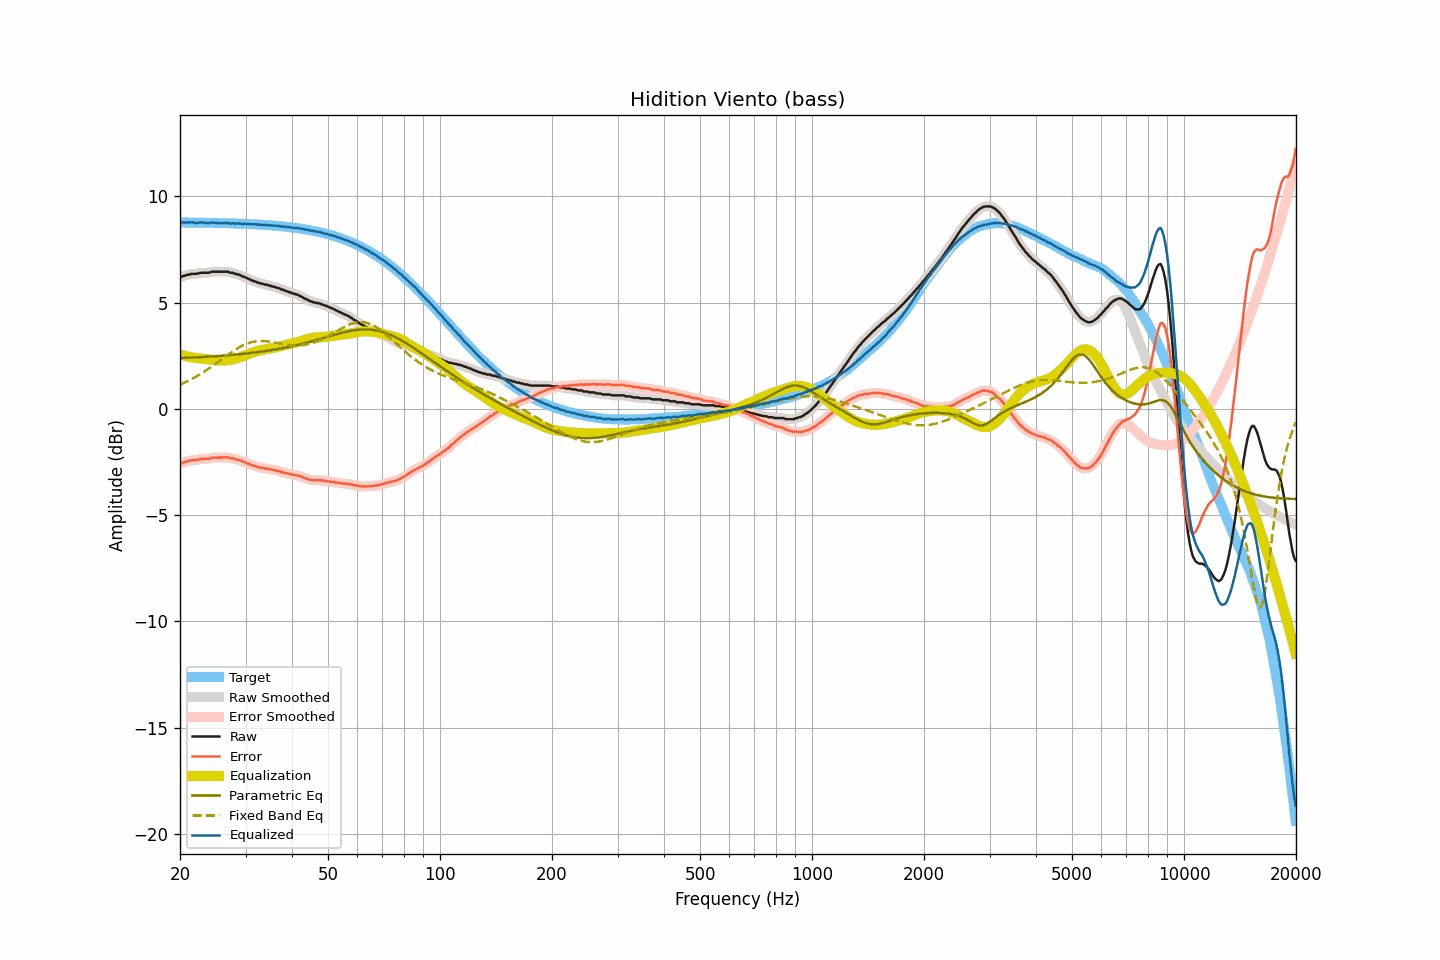

Values plotted in this chart, from the file beside it:
frequency, raw, smoothed, error, error_smoothed, equalization, parametric_eq, fixed_band_eq, equalized_raw, equalized_smoothed, target
20.00, 6.22, 6.21, -2.56, -2.57, 2.56, 2.39, 1.14, 8.78, 8.77, 8.78
20.20, 6.22, 6.23, -2.56, -2.54, 2.54, 2.39, 1.18, 8.76, 8.77, 8.77
20.40, 6.26, 6.25, -2.52, -2.52, 2.52, 2.40, 1.21, 8.78, 8.77, 8.77
20.61, 6.27, 6.27, -2.51, -2.50, 2.50, 2.40, 1.24, 8.77, 8.77, 8.77
20.81, 6.30, 6.29, -2.47, -2.48, 2.48, 2.40, 1.28, 8.78, 8.77, 8.77
21.02, 6.32, 6.31, -2.45, -2.46, 2.46, 2.41, 1.32, 8.78, 8.77, 8.77
21.23, 6.32, 6.33, -2.45, -2.44, 2.45, 2.41, 1.35, 8.76, 8.78, 8.77
21.44, 6.36, 6.35, -2.41, -2.42, 2.43, 2.41, 1.39, 8.79, 8.78, 8.77
21.66, 6.36, 6.35, -2.41, -2.41, 2.42, 2.42, 1.43, 8.78, 8.77, 8.77
21.87, 6.36, 6.36, -2.41, -2.41, 2.41, 2.42, 1.48, 8.76, 8.77, 8.77
22.09, 6.36, 6.36, -2.41, -2.41, 2.39, 2.43, 1.52, 8.75, 8.75, 8.77
22.31, 6.37, 6.37, -2.40, -2.39, 2.39, 2.43, 1.56, 8.75, 8.76, 8.77
22.54, 6.39, 6.39, -2.38, -2.38, 2.38, 2.43, 1.61, 8.77, 8.77, 8.76
22.76, 6.41, 6.40, -2.36, -2.36, 2.37, 2.44, 1.65, 8.78, 8.77, 8.76
22.99, 6.41, 6.41, -2.35, -2.35, 2.36, 2.44, 1.70, 8.77, 8.77, 8.76
23.22, 6.41, 6.41, -2.35, -2.35, 2.36, 2.45, 1.75, 8.76, 8.77, 8.76
23.45, 6.41, 6.40, -2.35, -2.35, 2.35, 2.45, 1.80, 8.75, 8.75, 8.76
23.69, 6.41, 6.41, -2.35, -2.35, 2.34, 2.45, 1.85, 8.74, 8.74, 8.76
23.92, 6.41, 6.42, -2.35, -2.34, 2.33, 2.46, 1.90, 8.74, 8.75, 8.76
24.16, 6.44, 6.43, -2.32, -2.32, 2.32, 2.46, 1.95, 8.76, 8.75, 8.76
24.40, 6.46, 6.45, -2.30, -2.30, 2.31, 2.47, 2.01, 8.77, 8.76, 8.75
24.65, 6.46, 6.46, -2.29, -2.29, 2.30, 2.47, 2.06, 8.76, 8.76, 8.75
24.89, 6.46, 6.46, -2.29, -2.29, 2.30, 2.48, 2.12, 8.75, 8.76, 8.75
25.14, 6.46, 6.46, -2.29, -2.29, 2.29, 2.48, 2.17, 8.75, 8.75, 8.75
25.39, 6.46, 6.46, -2.29, -2.29, 2.28, 2.49, 2.23, 8.74, 8.74, 8.75
25.65, 6.46, 6.46, -2.29, -2.29, 2.28, 2.50, 2.28, 8.74, 8.74, 8.75
25.91, 6.46, 6.46, -2.29, -2.29, 2.28, 2.50, 2.34, 8.74, 8.74, 8.74
26.16, 6.46, 6.46, -2.28, -2.28, 2.28, 2.51, 2.39, 8.74, 8.74, 8.74
26.43, 6.46, 6.46, -2.28, -2.28, 2.29, 2.51, 2.45, 8.74, 8.75, 8.74
26.69, 6.46, 6.46, -2.28, -2.28, 2.29, 2.52, 2.51, 8.75, 8.74, 8.74
26.96, 6.46, 6.44, -2.28, -2.29, 2.30, 2.53, 2.56, 8.75, 8.74, 8.74
27.23, 6.41, 6.43, -2.32, -2.30, 2.31, 2.53, 2.61, 8.71, 8.74, 8.73
27.50, 6.41, 6.41, -2.32, -2.32, 2.32, 2.54, 2.67, 8.73, 8.73, 8.73
27.77, 6.41, 6.39, -2.32, -2.34, 2.33, 2.54, 2.72, 8.74, 8.72, 8.73
28.05, 6.36, 6.37, -2.37, -2.35, 2.35, 2.55, 2.77, 8.71, 8.72, 8.73
28.33, 6.36, 6.35, -2.37, -2.37, 2.37, 2.56, 2.82, 8.73, 8.72, 8.72
28.62, 6.32, 6.33, -2.40, -2.39, 2.39, 2.57, 2.86, 8.71, 8.72, 8.72
28.90, 6.32, 6.30, -2.40, -2.42, 2.42, 2.57, 2.91, 8.74, 8.72, 8.72
29.19, 6.27, 6.27, -2.45, -2.44, 2.44, 2.58, 2.95, 8.71, 8.71, 8.71
29.48, 6.23, 6.24, -2.48, -2.47, 2.47, 2.59, 2.99, 8.70, 8.71, 8.71
29.78, 6.22, 6.21, -2.49, -2.50, 2.50, 2.60, 3.02, 8.72, 8.71, 8.71
30.08, 6.18, 6.18, -2.53, -2.53, 2.53, 2.60, 3.05, 8.71, 8.71, 8.71
30.38, 6.14, 6.14, -2.56, -2.56, 2.56, 2.61, 3.08, 8.70, 8.71, 8.70
30.68, 6.11, 6.10, -2.59, -2.59, 2.59, 2.62, 3.11, 8.70, 8.70, 8.70
30.99, 6.07, 6.07, -2.63, -2.63, 2.62, 2.63, 3.13, 8.69, 8.69, 8.69
31.30, 6.04, 6.04, -2.65, -2.65, 2.65, 2.64, 3.15, 8.69, 8.69, 8.69
31.61, 6.01, 6.01, -2.68, -2.68, 2.68, 2.65, 3.17, 8.68, 8.68, 8.69
31.93, 5.99, 5.98, -2.70, -2.70, 2.70, 2.66, 3.18, 8.69, 8.68, 8.68
32.24, 5.95, 5.95, -2.73, -2.72, 2.72, 2.67, 3.19, 8.67, 8.68, 8.68
32.57, 5.94, 5.93, -2.74, -2.74, 2.74, 2.68, 3.19, 8.68, 8.67, 8.67
32.89, 5.90, 5.91, -2.77, -2.76, 2.76, 2.69, 3.20, 8.66, 8.67, 8.67
33.22, 5.90, 5.89, -2.77, -2.78, 2.78, 2.70, 3.20, 8.67, 8.66, 8.67
33.55, 5.87, 5.87, -2.79, -2.79, 2.79, 2.71, 3.19, 8.66, 8.66, 8.66
33.89, 5.85, 5.85, -2.81, -2.80, 2.80, 2.72, 3.19, 8.65, 8.66, 8.66
34.23, 5.85, 5.84, -2.80, -2.81, 2.82, 2.73, 3.18, 8.66, 8.65, 8.65
34.57, 5.81, 5.82, -2.84, -2.83, 2.83, 2.74, 3.17, 8.64, 8.65, 8.64
34.92, 5.81, 5.80, -2.83, -2.84, 2.84, 2.76, 3.16, 8.65, 8.64, 8.64
35.27, 5.77, 5.78, -2.86, -2.86, 2.86, 2.77, 3.15, 8.62, 8.63, 8.63
35.62, 5.76, 5.76, -2.87, -2.87, 2.87, 2.78, 3.14, 8.63, 8.63, 8.63
35.97, 5.74, 5.73, -2.88, -2.89, 2.89, 2.79, 3.12, 8.62, 8.62, 8.62
... 635 more rows
